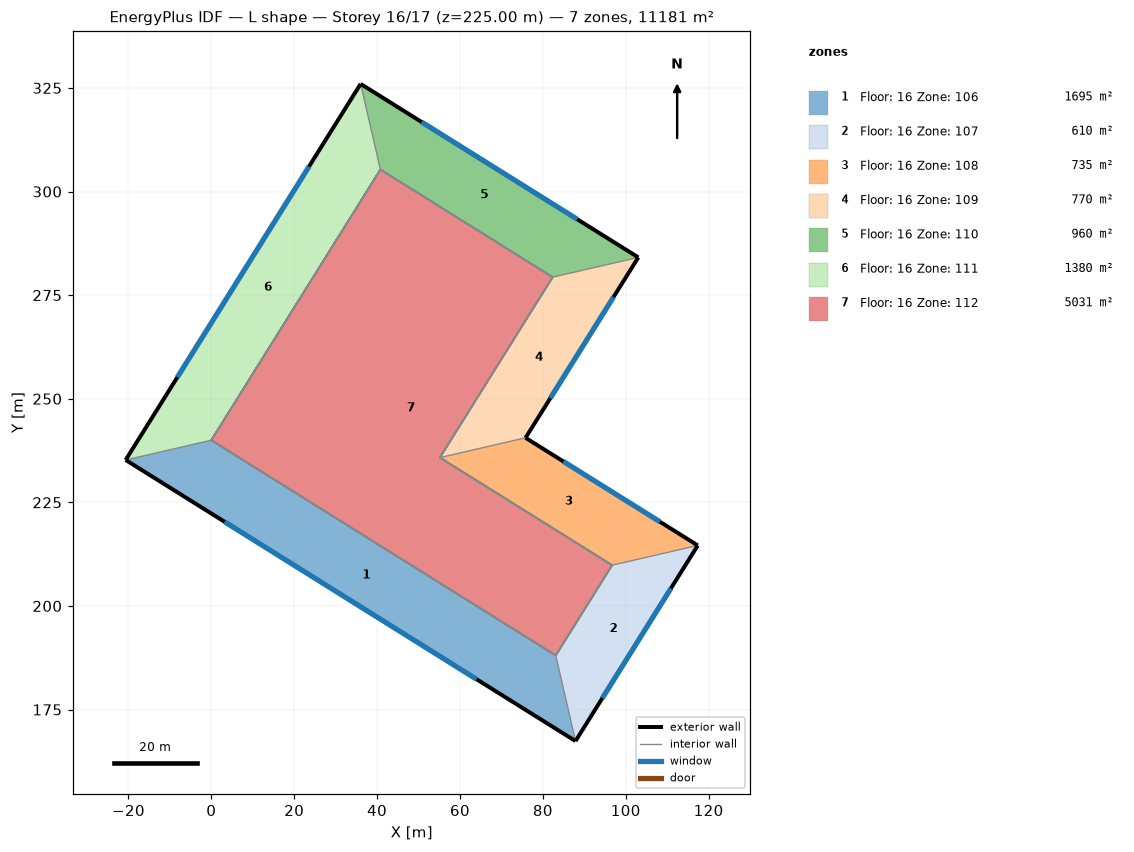
=== STOREY PLAN SPEC (per zone: floor XY polygon, exterior-wall plan segments, windows/doors) ===
zone 1: Floor: 16 Zone: 106  (1695.0 m²)
  floor: (-20.67, 235.23) (0.00, 240.00) (83.11, 188.07) (87.88, 167.40)
  exterior wall: (-20.67, 235.23) – (87.88, 167.40)  [128.0 m]
    window: (3.21, 220.31) – (64.00, 182.32)  [602.1 m²]
  interior walls: 2
zone 2: Floor: 16 Zone: 107  (610.0 m²)
  floor: (87.88, 167.40) (83.11, 188.07) (96.71, 209.83) (117.38, 214.61)
  exterior wall: (87.88, 167.40) – (117.38, 214.61)  [55.7 m]
    window: (94.37, 177.78) – (110.89, 204.22)  [261.9 m²]
  interior walls: 102
zone 3: Floor: 16 Zone: 108  (735.0 m²)
  floor: (117.38, 214.61) (96.71, 209.83) (55.16, 235.80) (75.83, 240.57)
  exterior wall: (117.38, 214.61) – (75.83, 240.57)  [49.0 m]
    window: (108.24, 220.32) – (84.97, 234.86)  [230.5 m²]
  interior walls: 2
zone 4: Floor: 16 Zone: 109  (770.0 m²)
  floor: (75.83, 240.57) (55.16, 235.80) (82.36, 279.33) (103.03, 284.11)
  exterior wall: (75.83, 240.57) – (103.03, 284.11)  [51.3 m]
    window: (81.81, 250.15) – (97.04, 274.53)  [241.5 m²]
  interior walls: 2
zone 5: Floor: 16 Zone: 110  (960.0 m²)
  floor: (103.03, 284.11) (82.36, 279.33) (40.80, 305.30) (36.03, 325.97)
  exterior wall: (103.03, 284.11) – (36.03, 325.97)  [79.0 m]
    window: (88.29, 293.32) – (50.77, 316.76)  [371.6 m²]
  interior walls: 2
zone 6: Floor: 16 Zone: 111  (1380.0 m²)
  floor: (36.03, 325.97) (40.80, 305.30) (0.00, 240.00) (-20.67, 235.23)
  exterior wall: (36.03, 325.97) – (-20.67, 235.23)  [107.0 m]
    window: (23.56, 306.01) – (-8.20, 255.19)  [503.3 m²]
  interior walls: 2
zone 7: Floor: 16 Zone: 112  (5030.7 m²)
  floor: (40.80, 305.30) (82.36, 279.33) (55.16, 235.80) (96.71, 209.83) (83.11, 188.07) (0.00, 240.00)

=== DERIVED (storey summary) ===
Building: L shape
Storey: 16 of 17  (floor level z = 225.00 m)
Storey gross floor area: 11180.7 m²
Zones on this storey: 7
  - Floor: 16 Zone: 106: floor 1695.0 m²; exterior wall 128.0 m (1920.0 m²); 1 window(s) 602.1 m²; WWR 31.4%
  - Floor: 16 Zone: 107: floor 610.0 m²; exterior wall 55.7 m (835.0 m²); 1 window(s) 261.9 m²; WWR 31.4%
  - Floor: 16 Zone: 108: floor 735.0 m²; exterior wall 49.0 m (735.0 m²); 1 window(s) 230.5 m²; WWR 31.4%
  - Floor: 16 Zone: 109: floor 770.0 m²; exterior wall 51.3 m (770.0 m²); 1 window(s) 241.5 m²; WWR 31.4%
  - Floor: 16 Zone: 110: floor 960.0 m²; exterior wall 79.0 m (1185.0 m²); 1 window(s) 371.6 m²; WWR 31.4%
  - Floor: 16 Zone: 111: floor 1380.0 m²; exterior wall 107.0 m (1605.0 m²); 1 window(s) 503.3 m²; WWR 31.4%
  - Floor: 16 Zone: 112: floor 5030.7 m²
Zone adjacency (shared interzone walls):
  - Floor: 16 Zone: 106 ↔ Floor: 16 Zone: 107
  - Floor: 16 Zone: 107 ↔ Floor: 16 Zone: 108
  - Floor: 16 Zone: 107 ↔ Floor: 16 Zone: 109
  - Floor: 16 Zone: 107 ↔ Floor: 16 Zone: 110
  - Floor: 16 Zone: 107 ↔ Floor: 16 Zone: 111